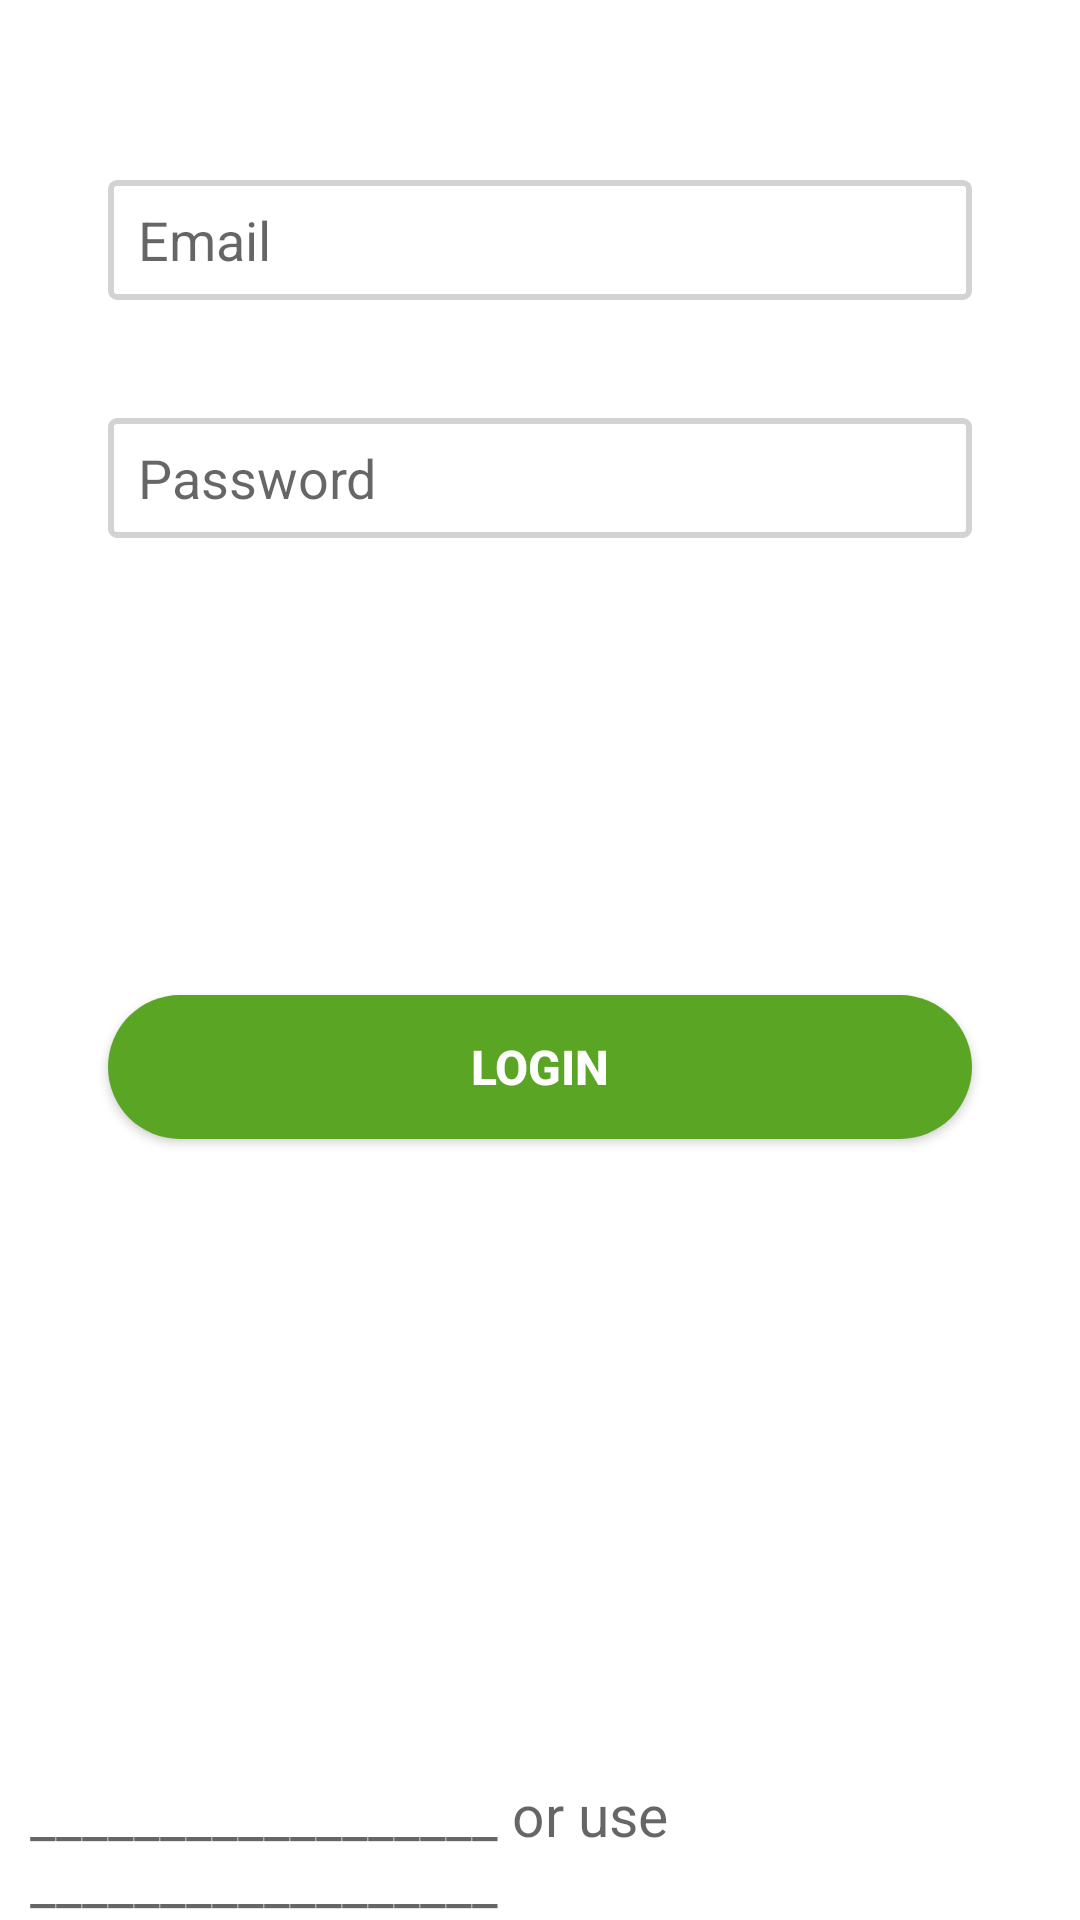

Layout XML and referenced resources for this Android screen:
<!-- AndroidManifest.xml: application theme Theme.Evernote -->
<!-- res/layout/login_tab_fragment.xml -->
<?xml version="1.0" encoding="utf-8"?>
<androidx.constraintlayout.widget.ConstraintLayout xmlns:android="http://schemas.android.com/apk/res/android"
    xmlns:app="http://schemas.android.com/apk/res-auto"
    android:layout_width="match_parent"
    android:layout_height="match_parent">

    <EditText
        android:id="@+id/email"
        android:layout_width="0dp"
        android:layout_height="40dp"
        android:background="@drawable/edit_text_bg"
        android:hint="Email"
        android:paddingLeft="10dp"
        android:paddingTop="0dp"
        android:paddingRight="10dp"

        app:layout_constraintBottom_toBottomOf="parent"
        app:layout_constraintEnd_toEndOf="parent"
        app:layout_constraintHorizontal_bias=".5"
        app:layout_constraintStart_toStartOf="parent"
        app:layout_constraintTop_toTopOf="parent"
        app:layout_constraintVertical_bias=".1"
        app:layout_constraintWidth_percent=".8" />

    <EditText
        android:id="@+id/password"
        android:layout_width="0dp"
        android:layout_height="40dp"
        android:layout_marginTop="25dp"
        android:background="@drawable/edit_text_bg"
        android:hint="Password"
        android:paddingLeft="10dp"
        android:paddingTop="0dp"
        android:paddingRight="10dp"



        app:layout_constraintBottom_toBottomOf="parent"
        app:layout_constraintEnd_toEndOf="parent"
        app:layout_constraintHorizontal_bias=".5"
        app:layout_constraintStart_toStartOf="parent"
        app:layout_constraintTop_toBottomOf="@+id/email"
        app:layout_constraintVertical_bias="0.03"
        app:layout_constraintWidth_percent=".8" />

    <androidx.appcompat.widget.AppCompatButton
        android:id="@+id/btnlogin"
        android:layout_width="0dp"
        android:layout_height="wrap_content"
        android:background="@drawable/button_bg"
        android:text="Login"
        android:textColor="@color/white"
        android:textSize="16sp"

        android:textStyle="bold"
        app:layout_constraintBottom_toBottomOf="parent"
        app:layout_constraintEnd_toEndOf="parent"
        app:layout_constraintStart_toStartOf="parent"
        app:layout_constraintTop_toTopOf="parent"
        app:layout_constraintVertical_bias=".56"
        app:layout_constraintWidth_percent=".8" />

    <TextView
        android:layout_width="wrap_content"
        android:layout_height="wrap_content"
        android:hint="__________________ or use __________________"
        android:paddingLeft="10dp"
        android:paddingTop="0dp"
        android:paddingRight="10dp"

        app:layout_constraintBottom_toBottomOf="parent"
        app:layout_constraintEnd_toEndOf="parent"
        app:layout_constraintStart_toStartOf="parent"
        app:layout_constraintTop_toBottomOf="@+id/appCompatButton"
        app:layout_constraintVertical_bias="0.55"
        android:textSize="19sp"/>

</androidx.constraintlayout.widget.ConstraintLayout>
<!-- resources referenced by this layout -->
<resources>
  <color name="white">#FFFFFFFF</color>
  <!-- drawable button_bg (drawable) -->
  <?xml version="1.0" encoding="utf-8"?>
  <shape xmlns:android="http://schemas.android.com/apk/res/android">
  
      <corners android:radius = "30dp"/>
  
      <solid android:color = "@color/green"/>
  
  </shape>
  <!-- drawable edit_text_bg (drawable) -->
  <?xml version="1.0" encoding="utf-8"?>
  <shape xmlns:android="http://schemas.android.com/apk/res/android">
      <corners android:radius ="2dp"/>
  
      <stroke android:width="2dp" android:color="#D3D3D3" />
  
  </shape>
  <style name="Theme.Evernote" parent="Theme.MaterialComponents.DayNight.DarkActionBar">
          
          <item name="colorPrimary">@color/purple_500</item>
          <item name="colorPrimaryVariant">@color/purple_700</item>
          <item name="colorOnPrimary">@color/white</item>
          
          <item name="colorSecondary">@color/teal_200</item>
          <item name="colorSecondaryVariant">@color/teal_700</item>
          <item name="colorOnSecondary">@color/black</item>
          
          <item name="android:statusBarColor" tools:targetApi="l">?attr/colorPrimaryVariant</item>
          
          <item name="android:windowLayoutInDisplayCutoutMode" tools:targetApi="o_mr1">shortEdges</item>
          <item name="android:windowTranslucentStatus">true</item>
  
      </style>
  <color name="green">#5BA525</color>
  <color name="purple_500">#FF6200EE</color>
  <color name="purple_700">#FF3700B3</color>
  <color name="teal_200">#FF03DAC5</color>
  <color name="teal_700">#FF018786</color>
  <color name="black">#FF000000</color>
</resources>
